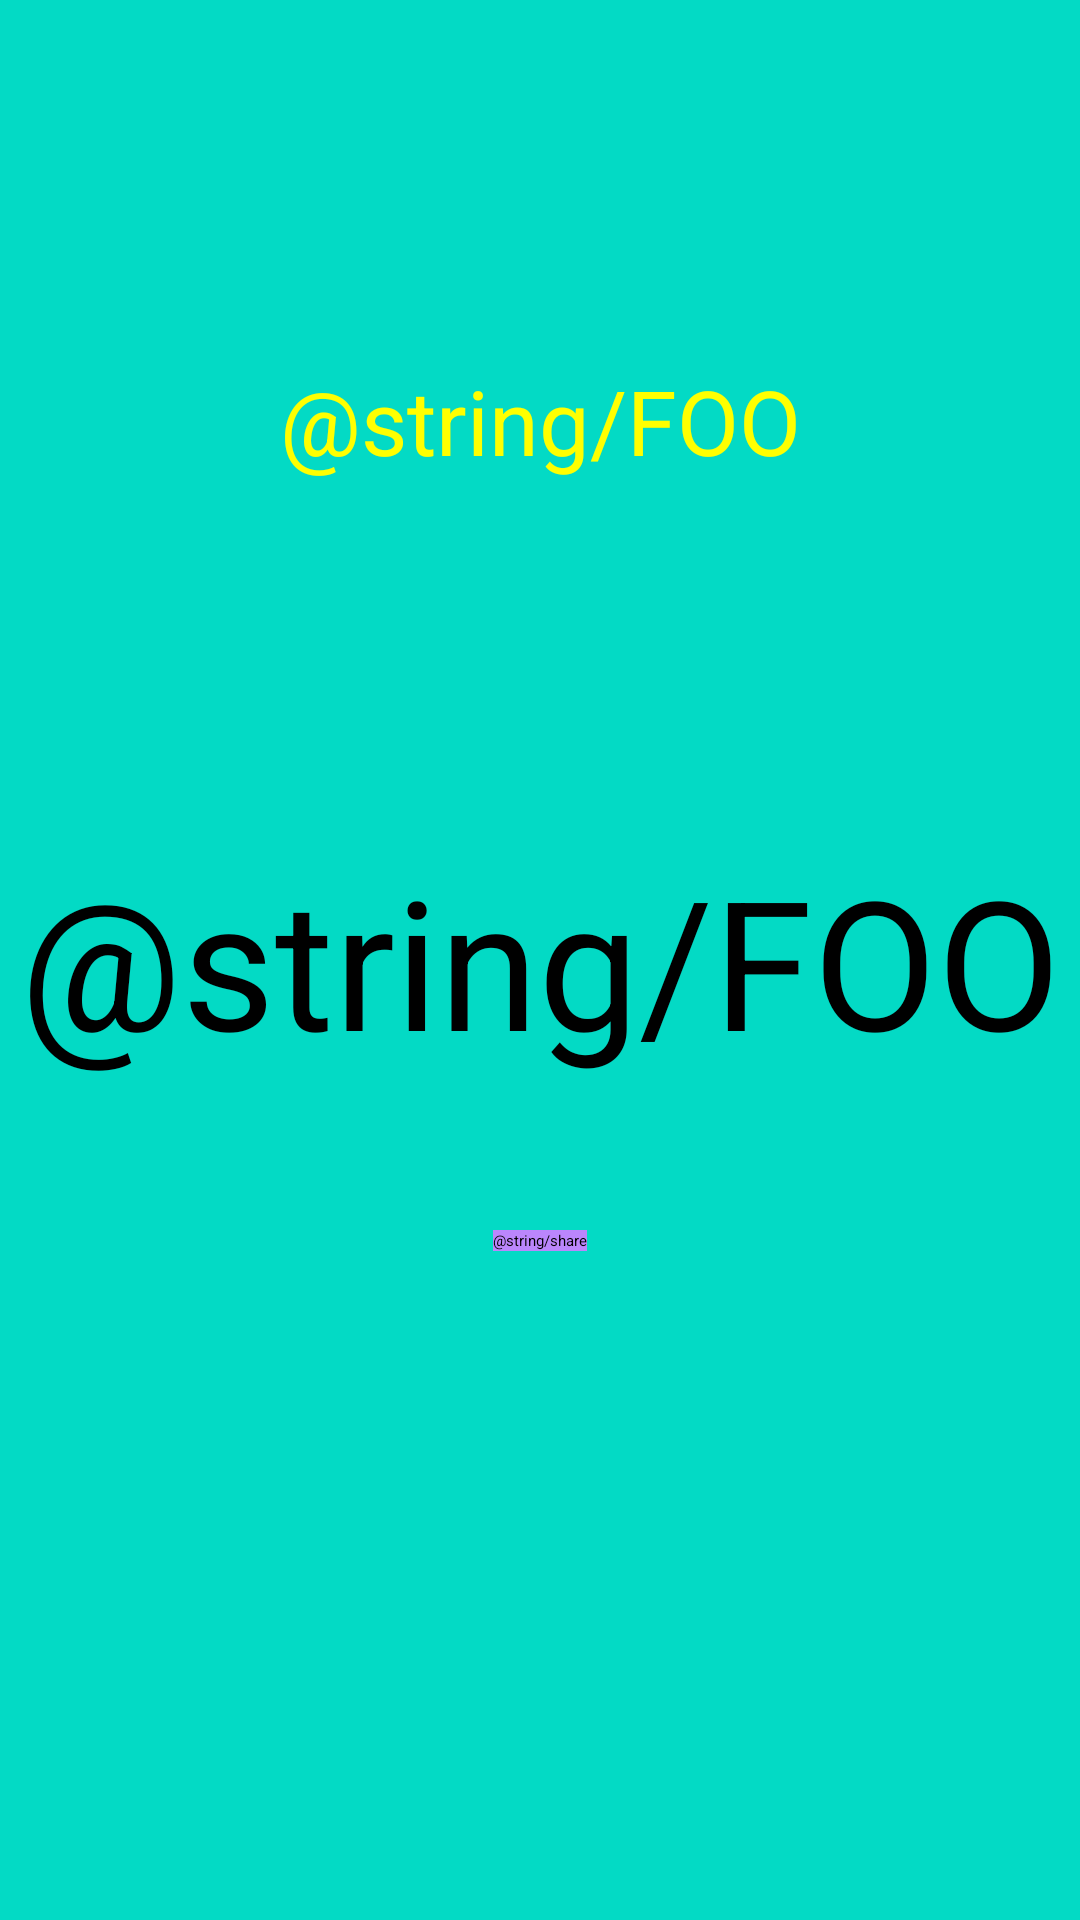

This screen was rendered from an Android layout file. Write that file and the resources it references.
<!-- AndroidManifest.xml: application theme Theme.Chap4Example -->
<!-- res/layout/activity_lucky.xml -->
<?xml version="1.0" encoding="utf-8"?>
<androidx.constraintlayout.widget.ConstraintLayout xmlns:android="http://schemas.android.com/apk/res/android"
    xmlns:app="http://schemas.android.com/apk/res-auto"
    xmlns:tools="http://schemas.android.com/tools"
    android:layout_width="match_parent"
    android:layout_height="match_parent"
    android:background="@color/teal_200"
    tools:context=".LuckyActivity">

    <TextView
        android:id="@+id/result1"
        android:layout_width="wrap_content"
        android:layout_height="wrap_content"
        android:layout_marginTop="120dp"
        android:gravity="center"
        android:text="@string/FOO"
        android:textColor="#FFFF00"
        android:textSize="30sp"
        app:layout_constraintEnd_toEndOf="parent"
        app:layout_constraintStart_toStartOf="parent"
        app:layout_constraintTop_toTopOf="parent" />

    <TextView
        android:id="@+id/result2"
        android:layout_width="wrap_content"
        android:layout_height="wrap_content"
        android:text="@string/FOO"
        android:textColor="#000000"
        android:textSize="60sp"
        app:layout_constraintBottom_toBottomOf="parent"
        app:layout_constraintEnd_toEndOf="parent"
        app:layout_constraintHorizontal_bias="0.5"
        app:layout_constraintStart_toStartOf="parent"
        app:layout_constraintTop_toTopOf="parent"
        app:layout_constraintVertical_bias="0.5" />

    <Button
        android:id="@+id/share"
        android:layout_width="wrap_content"
        android:layout_height="wrap_content"
        android:layout_marginTop="50dp"
        android:background="@color/purple_200"
        android:text="@string/share"
        app:layout_constraintEnd_toEndOf="parent"
        app:layout_constraintHorizontal_bias="0.5"
        app:layout_constraintStart_toStartOf="parent"
        app:layout_constraintTop_toBottomOf="@+id/result2" />
</androidx.constraintlayout.widget.ConstraintLayout>
<!-- resources referenced by this layout -->
<resources>
  <color name="purple_200">#FFBB86FC</color>
  <color name="teal_200">#FF03DAC5</color>
</resources>
